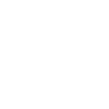
t = 0.00 s
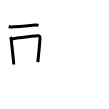
t = 3.00 s
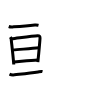
t = 6.00 s
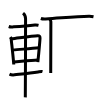
t = 9.00 s
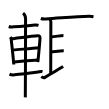
t = 12.00 s
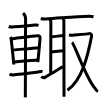
t = 15.00 s

The animated SVG that drew these frames (rendered in a browser with its animation timeline set to each time). Animation: 15 SMIL elements (animate=15); one cycle of 15.00 s.

<svg width="109px" height="109px" viewBox="0 0 px 109px" xmlns="http://www.w3.org/2000/svg" xmlns:xlink="http://www.w3.org/1999/xlink" xml:space="preserve" version="1.1"  baseProfile="full">
<path d="M8.75,26.5c1.03,0.38,2.93,0.45,3.96,0.38C22.25,26.25,26.25,26,34.89,25c1.71-0.2,2.75,0.18,3.61,0.37" style="fill:none;stroke:black;stroke-width:3;opacity:0">
  <animate attributeType="CSS" attributeName="opacity" from="0" to="1" begin="0s" dur="1s" repeatCount="0" fill="freeze" />
</path>
<path d="M10.25,37.19c0.37,0.52,0.84,0.92,0.91,1.61c0.5,4.98,1.89,16.26,2.6,25.7" style="fill:none;stroke:black;stroke-width:3;opacity:0">
  <animate attributeType="CSS" attributeName="opacity" from="0" to="1" begin="1s" dur="1s" repeatCount="0" fill="freeze" />
</path>
<path d="M11.59,38.83c7.26-0.87,21.1-2.96,26.05-3.09c2.05-0.06,2.47,1.18,2.38,2.54c-0.3,4.66-1.27,14.97-2.17,23.93" style="fill:none;stroke:black;stroke-width:3;opacity:0">
  <animate attributeType="CSS" attributeName="opacity" from="0" to="1" begin="2s" dur="1s" repeatCount="0" fill="freeze" />
</path>
<path d="M12.8,50.12c7.45-0.62,18.7-1.87,26.03-2.37" style="fill:none;stroke:black;stroke-width:3;opacity:0">
  <animate attributeType="CSS" attributeName="opacity" from="0" to="1" begin="3s" dur="1s" repeatCount="0" fill="freeze" />
</path>
<path d="M13.3,61.99c6.63-0.5,16.37-1.63,24.55-2.02" style="fill:none;stroke:black;stroke-width:3;opacity:0">
  <animate attributeType="CSS" attributeName="opacity" from="0" to="1" begin="4s" dur="1s" repeatCount="0" fill="freeze" />
</path>
<path d="M9.5,74.19c1.31,0.63,3.71,0.78,5.03,0.63c5.89-0.67,15.22-1.57,23.56-2.85c2.16-0.33,3.31-0.61,4.41-0.29" style="fill:none;stroke:black;stroke-width:3;opacity:0">
  <animate attributeType="CSS" attributeName="opacity" from="0" to="1" begin="5s" dur="1s" repeatCount="0" fill="freeze" />
</path>
<path d="M23.06,13.13c0.76,0.6,2.51,2.87,2.51,5.66c0,1.2-0.1,71.13-0.25,78.59" style="fill:none;stroke:black;stroke-width:3;opacity:0">
  <animate attributeType="CSS" attributeName="opacity" from="0" to="1" begin="6s" dur="1s" repeatCount="0" fill="freeze" />
</path>
<path d="M40.84,18.47c1.27,0.45,3.6,0.52,4.87,0.45c14.78-0.83,29.61-2.39,43.35-2.58c2.12-0.03,3.39,0.22,4.44,0.44" style="fill:none;stroke:black;stroke-width:3;opacity:0">
  <animate attributeType="CSS" attributeName="opacity" from="0" to="1" begin="7s" dur="1s" repeatCount="0" fill="freeze" />
</path>
<path d="M49.61,18.76c0.32,0.94,1.26,1.84,1.26,2.94c0,1.1-0.15,47.34-0.15,51.29" style="fill:none;stroke:black;stroke-width:3;opacity:0">
  <animate attributeType="CSS" attributeName="opacity" from="0" to="1" begin="8s" dur="1s" repeatCount="0" fill="freeze" />
</path>
<path d="M50.94,36.88c3.56,0,9.56-1.4,12.51-1.4" style="fill:none;stroke:black;stroke-width:3;opacity:0">
  <animate attributeType="CSS" attributeName="opacity" from="0" to="1" begin="9s" dur="1s" repeatCount="0" fill="freeze" />
</path>
<path d="M51.14,51.8c2.11,0,8.86-1.05,12.6-0.97" style="fill:none;stroke:black;stroke-width:3;opacity:0">
  <animate attributeType="CSS" attributeName="opacity" from="0" to="1" begin="10s" dur="1s" repeatCount="0" fill="freeze" />
</path>
<path d="M41.27,76.63c1.6,1.13,2.78,1.28,3.66,0.75c3.53-2.15,12.79-7.55,18.22-10.98" style="fill:none;stroke:black;stroke-width:3;opacity:0">
  <animate attributeType="CSS" attributeName="opacity" from="0" to="1" begin="11s" dur="1s" repeatCount="0" fill="freeze" />
</path>
<path d="M62.78,18.23c0.98,0.99,1.08,1.16,1.08,2.25c0,1.2,0.15,67.27,0.15,76.27" style="fill:none;stroke:black;stroke-width:3;opacity:0">
  <animate attributeType="CSS" attributeName="opacity" from="0" to="1" begin="12s" dur="1s" repeatCount="0" fill="freeze" />
</path>
<path d="M68.99,34.86c1.17,0.28,1.28,0.49,3.64,0.28c4.36-0.39,14.65-1.1,16.25-1.52c1.6-0.42,3,0.98,2.69,2.61C87.75,56,82.25,79.75,67.45,90.28" style="fill:none;stroke:black;stroke-width:3;opacity:0">
  <animate attributeType="CSS" attributeName="opacity" from="0" to="1" begin="13s" dur="1s" repeatCount="0" fill="freeze" />
</path>
<path d="M72.09,42.44c2.43,1.94,13.41,34.28,22.37,45.21c1.38,1.68,2.24,3.2,3.44,3.85" style="fill:none;stroke:black;stroke-width:3;opacity:0">
  <animate attributeType="CSS" attributeName="opacity" from="0" to="1" begin="14s" dur="1s" repeatCount="0" fill="freeze" />
</path>
</svg>
